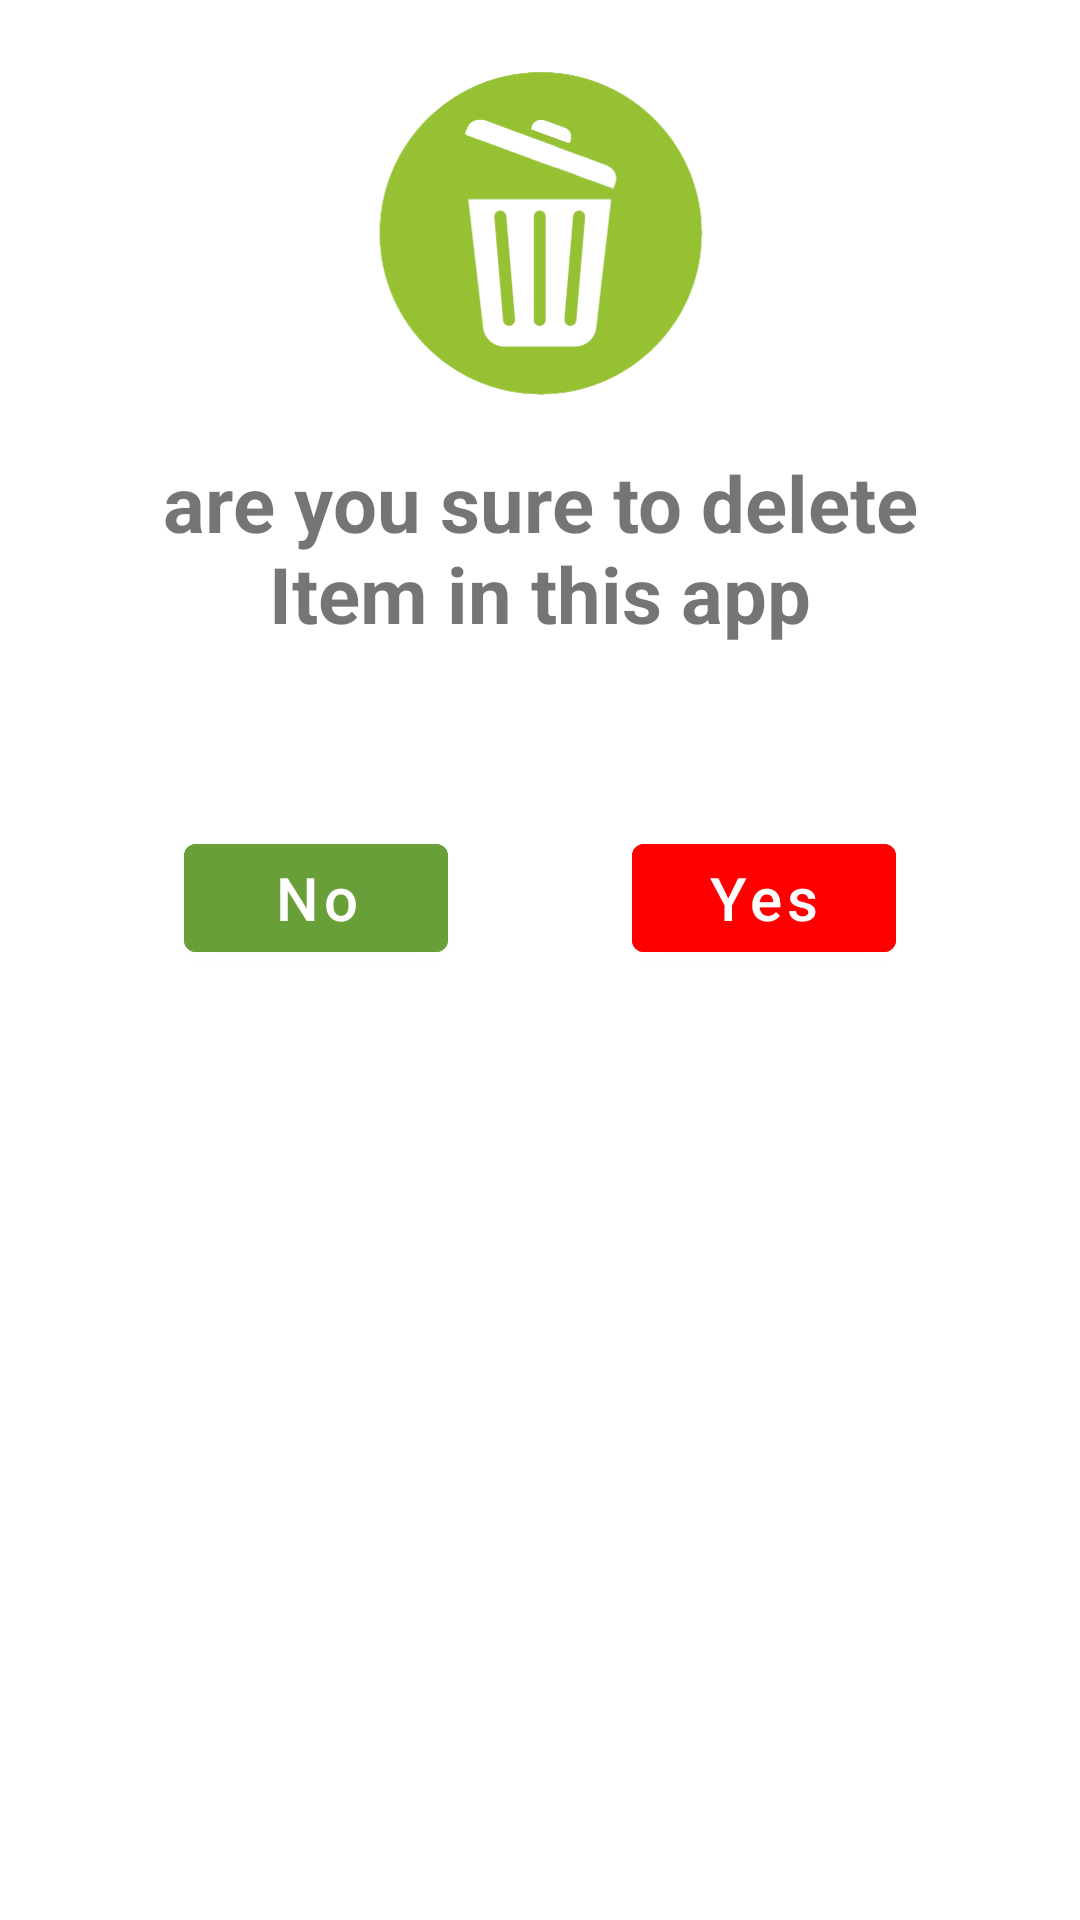

Write the Android layout XML for this screen, with the resource values it uses.
<!-- AndroidManifest.xml: application theme Theme.ApiFinalProject -->
<!-- res/layout/fragment_delete.xml -->
<?xml version="1.0" encoding="utf-8"?>
<androidx.constraintlayout.widget.ConstraintLayout xmlns:android="http://schemas.android.com/apk/res/android"
    xmlns:tools="http://schemas.android.com/tools"
    android:layout_width="match_parent"
    android:layout_height="match_parent"
    xmlns:app="http://schemas.android.com/apk/res-auto"
    app:cardCornerRadius="20dp"
    app:cardElevation="20dp"
    android:paddingBottom="20dp"
    tools:context=".fragment.DeleteFragment">



        <TextView
            android:id="@+id/tv_title"
            android:layout_width="match_parent"
            android:layout_height="wrap_content"
            android:layout_marginStart="50dp"
            android:layout_marginEnd="50dp"
            android:gravity="center"
            android:text="are you sure to delete Item in this app"
            android:textSize="26sp"
            android:textStyle="bold"
            app:layout_constraintEnd_toEndOf="parent"
            app:layout_constraintHorizontal_bias="0.0"
            app:layout_constraintStart_toStartOf="parent"
            app:layout_constraintTop_toBottomOf="@+id/iv_delete" />

        <Button
            android:id="@+id/btn_yes"
            android:layout_width="wrap_content"
            android:layout_height="wrap_content"
            android:layout_marginTop="60dp"
            android:backgroundTint="#FF0000"
            android:text="Yes"
            android:textAllCaps="false"
            android:textSize="20sp"
            app:layout_constraintEnd_toEndOf="parent"
            app:layout_constraintStart_toEndOf="@+id/btn_no"
            app:layout_constraintTop_toBottomOf="@+id/tv_title" />

        <Button
            android:id="@+id/btn_no"
            android:layout_width="wrap_content"
            android:layout_height="wrap_content"
            android:layout_marginTop="60dp"
            android:backgroundTint="#689F38"
            android:text="No"
            android:textAllCaps="false"
            android:textSize="20sp"
            app:layout_constraintEnd_toStartOf="@+id/btn_yes"
            app:layout_constraintStart_toStartOf="parent"
            app:layout_constraintTop_toBottomOf="@+id/tv_title" />

        <ImageView
            android:id="@+id/iv_delete"
            android:layout_width="150dp"
            android:layout_height="150dp"
            android:src="@drawable/delete_green"
            app:layout_constraintEnd_toEndOf="parent"
            app:layout_constraintStart_toStartOf="parent"
            app:layout_constraintTop_toTopOf="parent" />

</androidx.constraintlayout.widget.ConstraintLayout>
<!-- resources referenced by this layout -->
<resources>
  <!-- drawable delete_green: png bitmap (drawable-v24, 16931 bytes) -->
  <style name="Theme.ApiFinalProject" parent="Theme.MaterialComponents.DayNight.NoActionBar">
          
          <item name="colorPrimary">@color/purple_500</item>
          <item name="colorPrimaryVariant">@color/purple_700</item>
          <item name="colorOnPrimary">@color/white</item>
          
          <item name="colorSecondary">@color/teal_200</item>
          <item name="colorSecondaryVariant">@color/teal_700</item>
          <item name="colorOnSecondary">@color/black</item>
          
          <item name="android:statusBarColor">?attr/colorPrimaryVariant</item>
          
      </style>
  <color name="purple_500">#FF6200EE</color>
  <color name="purple_700">#FF3700B3</color>
  <color name="white">#FFFFFFFF</color>
  <color name="teal_200">#FF03DAC5</color>
  <color name="teal_700">#FF018786</color>
  <color name="black">#FF000000</color>
</resources>
